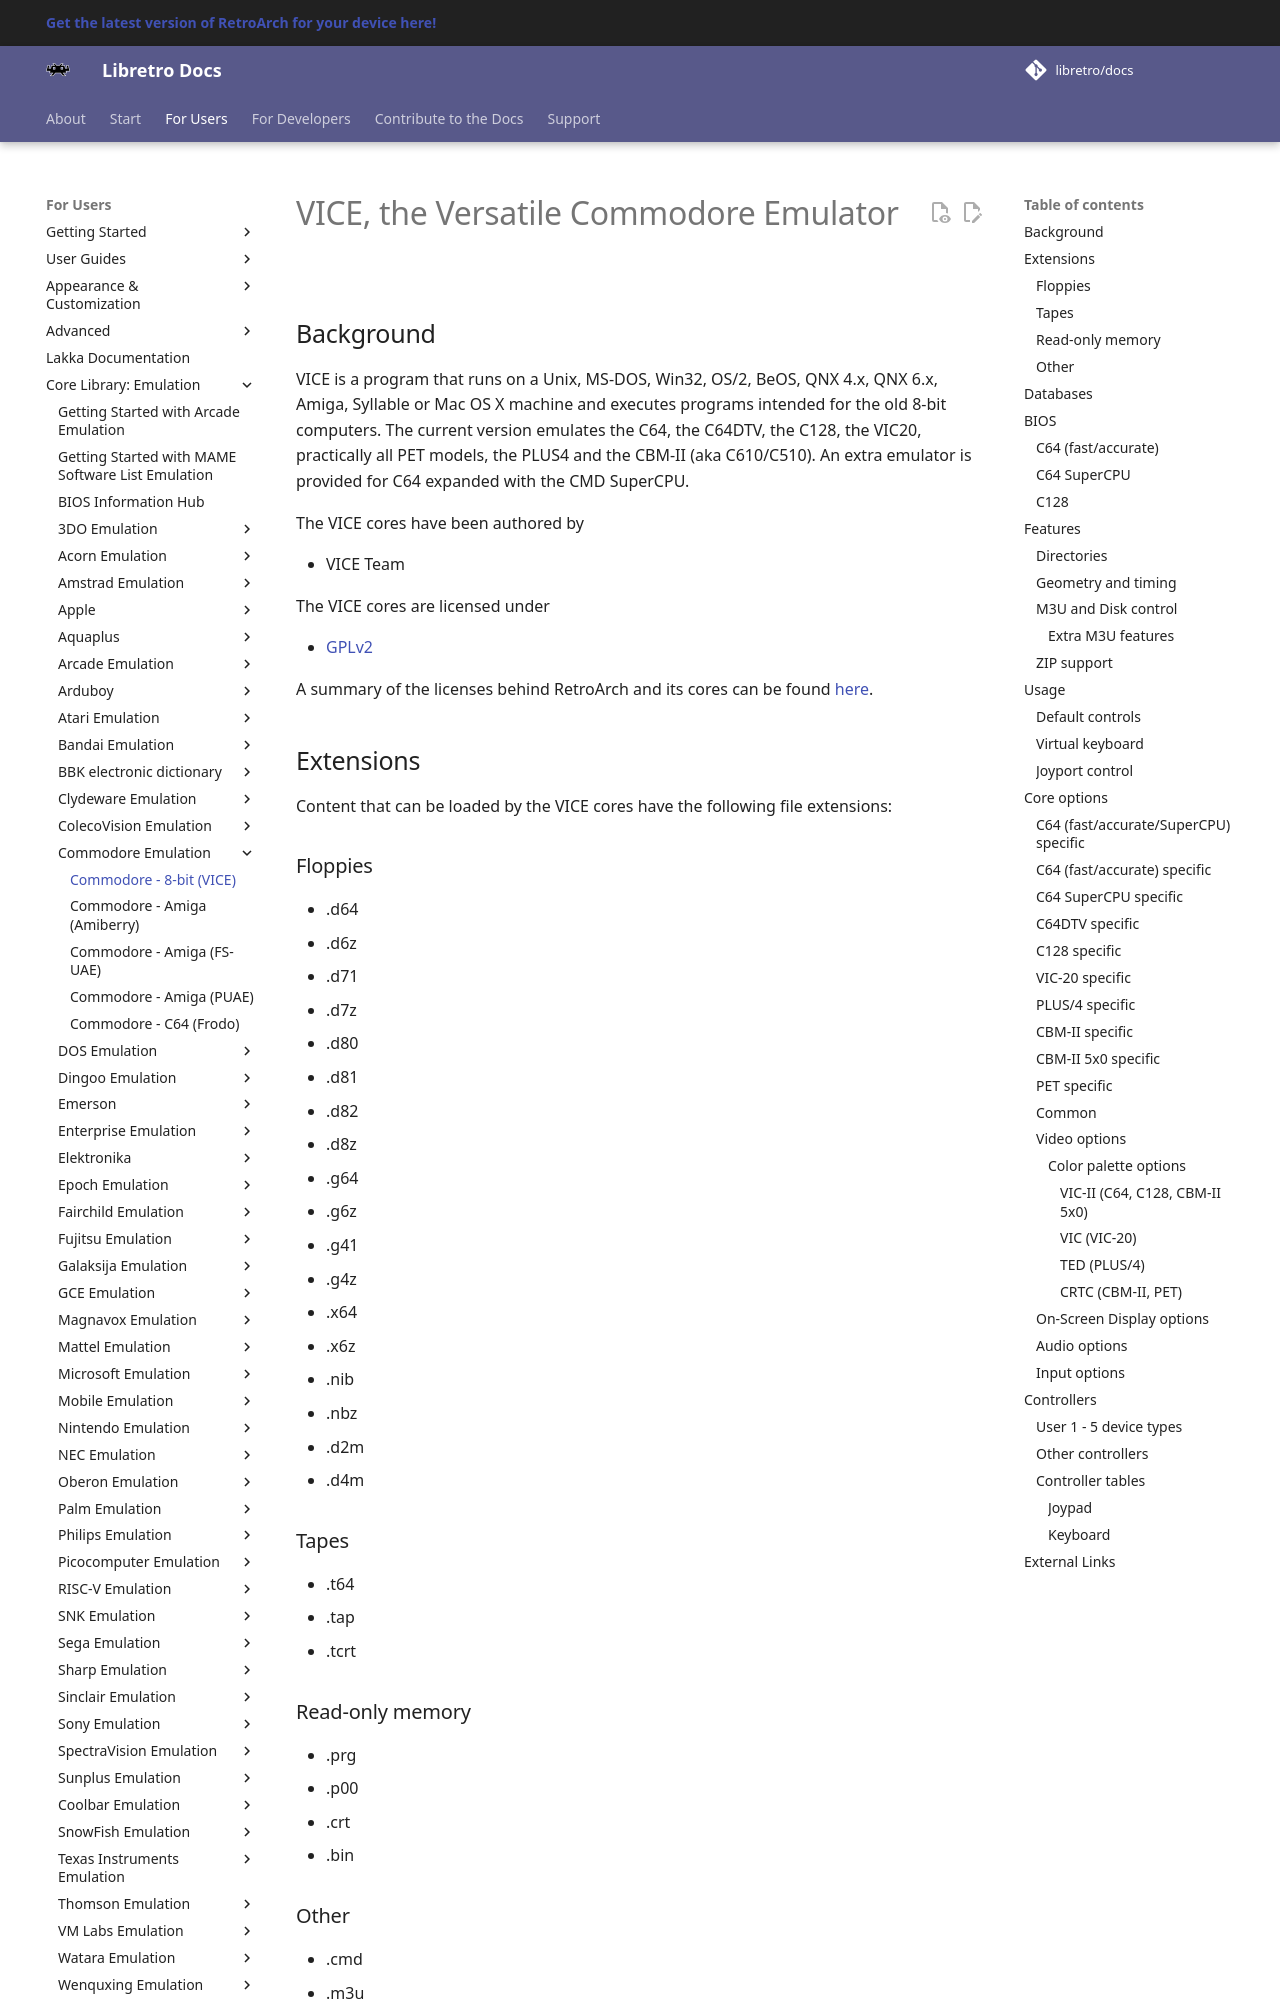

repository: libretro/docs · page: library/vice/index.html · generator: mkdocs

---
title: "VICE core for RetroArch"
description: "RetroArch VICE core: BIOS files, core options and controls. VICE is a program that runs on a Unix, MS-DOS, Win32, OS/2, BeOS, QNX 4.x, QNX 6.x, Amiga, Syllable or Mac OS X machine and executes…"
---

# VICE, the Versatile Commodore Emulator

## Background

VICE is a program that runs on a Unix, MS-DOS, Win32, OS/2, BeOS, QNX 4.x, QNX 6.x, Amiga, Syllable or Mac OS X machine and executes programs intended for the old 8-bit computers. The current version emulates the C64, the C64DTV, the C128, the VIC20, practically all PET models, the PLUS4 and the CBM-II (aka C610/C510). An extra emulator is provided for C64 expanded with the CMD SuperCPU.

The VICE cores have been authored by

- VICE Team

The VICE cores are licensed under

- [GPLv2](https://github.com/libretro/vice-libretro/blob/master/COPYING)

A summary of the licenses behind RetroArch and its cores can be found [here](../development/licenses.md).

## Extensions

Content that can be loaded by the VICE cores have the following file extensions:

### Floppies

- .d64
- .d6z
- .d71
- .d7z
- .d80
- .d81
- .d82
- .d8z
- .g64
- .g6z
- .g41
- .g4z
- .x64
- .x6z
- .nib
- .nbz
- .d2m
- .d4m

### Tapes

- .t64
- .tap
- .tcrt

### Read-only memory

- .prg
- .p00
- .crt
- .bin

### Other

- .cmd
- .m3u
- .vfl
- .vsf
- .zip
- .7z
- .gz

Additional extensions for VIC-20:

- .20
- .40
- .60
- .a0
- .b0
- .rom

## Databases

RetroArch database(s) that are associated with the VICE cores:

- [Commodore - 64](https://github.com/libretro/libretro-database/blob/master/rdb/Commodore%20-%2064.rdb)
- [Commodore - VIC-20](https://github.com/libretro/libretro-database/blob/master/rdb/Commodore%20-%20VIC-20.rdb)
- [Commodore - Plus-4](https://github.com/libretro/libretro-database/blob/master/rdb/Commodore%20-%20Plus-4.rdb)

## BIOS

Required or optional firmware files go in the frontend's system directory (`system/vice`).

All required files are embedded, ergo these files are optional.

### C64 (fast/accurate)

| Filename                     | Description                  | md5sum                           |
|------------------------------|------------------------------|----------------------------------|
| JiffyDOS_C64.bin             | JiffyDOS C64 Kernal          | be09394f0576cf81fa8bacf634daf9a2 |
| JiffyDOS_1541-II.bin         | JiffyDOS 1541 drive BIOS     | 1b1e985ea5325a1f46eb7fd9681707bf |
| JiffyDOS_1571_repl310654.bin | JiffyDOS 1571 drive BIOS     | 41c6cc528e9515ffd0ed9b180f8467c0 |
| JiffyDOS_1581.bin            | JiffyDOS 1581 drive BIOS     | 20b6885c6dc2d42c38754a365b043d71 |
